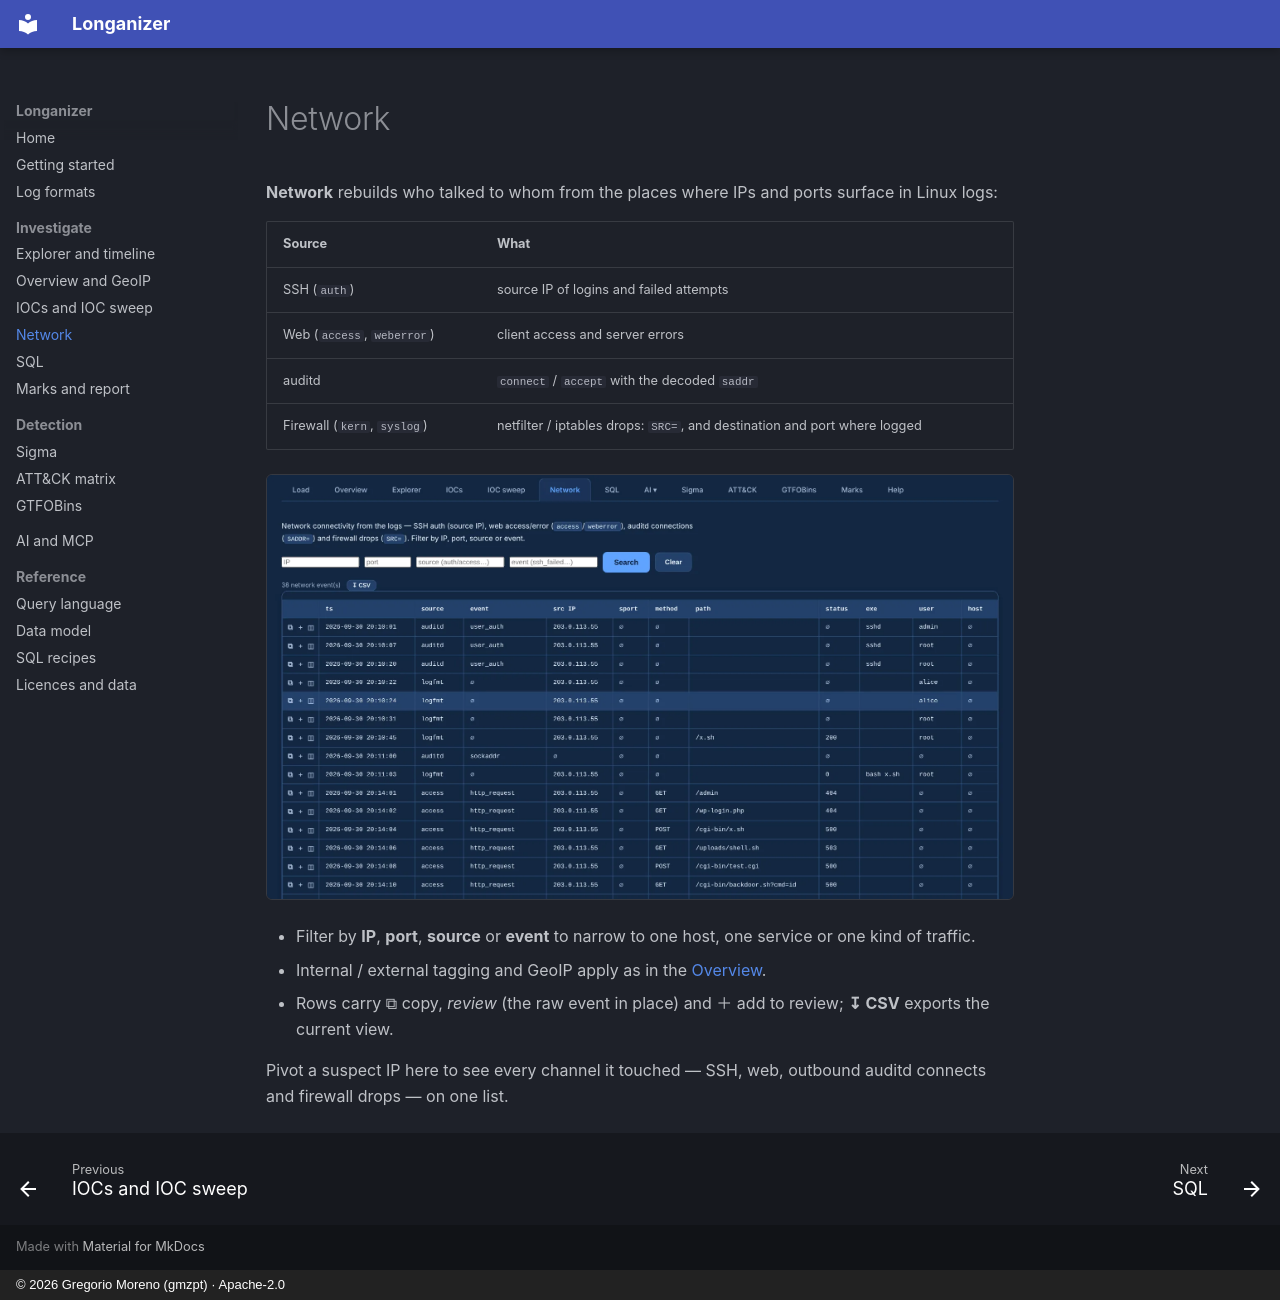

repository: G92MZ/longanizer · page: investigate/network/index.html · generator: mkdocs · copyright: © 2026 Gregorio Moreno (gmzpt) · Apache-2.0

# Network

**Network** rebuilds who talked to whom from the places where IPs and ports surface in Linux logs:

| Source | What |
|---|---|
| SSH (`auth`) | source IP of logins and failed attempts |
| Web (`access`, `weberror`) | client access and server errors |
| auditd | `connect` / `accept` with the decoded `saddr` |
| Firewall (`kern`, `syslog`) | netfilter / iptables drops: `SRC=`, and destination and port where logged |

![The Network view](../assets/shots/network/network.webp){ .shot }

- Filter by **IP**, **port**, **source** or **event** to narrow to one host, one service or one
  kind of traffic.
- Internal / external tagging and GeoIP apply as in the [Overview](overview.md).
- Rows carry ⧉ copy, *review* (the raw event in place) and ＋ add to review; **↧ CSV** exports the
  current view.

Pivot a suspect IP here to see every channel it touched — SSH, web, outbound auditd connects and
firewall drops — on one list.
